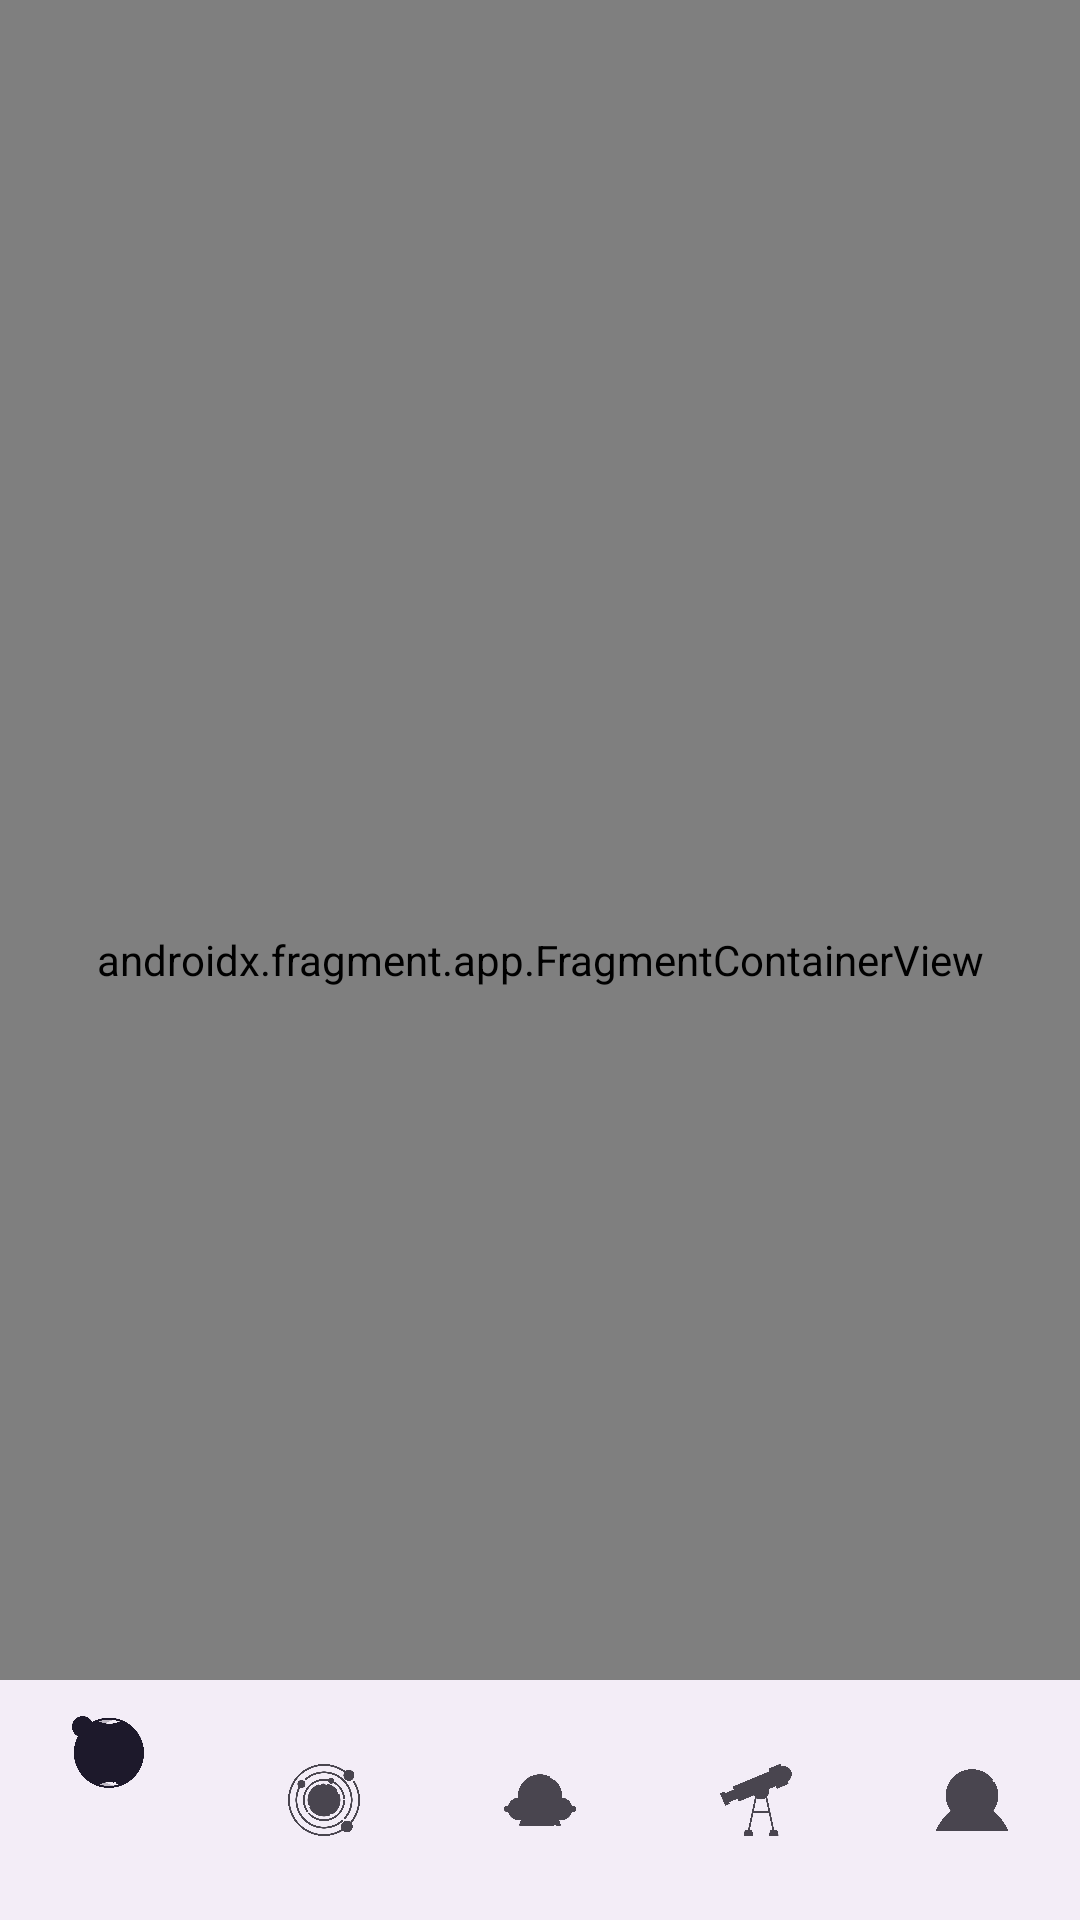

This screen was rendered from an Android layout file. Write that file and the resources it references.
<!-- AndroidManifest.xml: application theme Theme.Mood_diary -->
<!-- res/layout/activity_main.xml -->
<?xml version="1.0" encoding="utf-8"?>
<androidx.constraintlayout.widget.ConstraintLayout xmlns:android="http://schemas.android.com/apk/res/android"
    xmlns:app="http://schemas.android.com/apk/res-auto"
    xmlns:tools="http://schemas.android.com/tools"
    android:id="@+id/main"
    android:layout_width="match_parent"
    android:layout_height="match_parent"
    tools:context=".MainActivity">

    <androidx.fragment.app.FragmentContainerView
        android:id="@+id/navHostFragment"
        android:name="androidx.navigation.fragment.NavHostFragment"
        android:layout_width="match_parent"
        android:layout_height="0dp"
        app:defaultNavHost="true"
        app:layout_constraintBottom_toBottomOf="parent"
        app:layout_constraintEnd_toEndOf="parent"
        app:layout_constraintStart_toStartOf="parent"
        app:layout_constraintTop_toTopOf="parent"
        app:navGraph="@navigation/nav_main" />

    <com.google.android.material.bottomnavigation.BottomNavigationView
        android:id="@+id/bottomNav"
        android:layout_width="match_parent"
        android:layout_height="wrap_content"
        app:layout_constraintBottom_toBottomOf="parent"
        app:layout_constraintStart_toStartOf="parent"
        app:layout_constraintEnd_toEndOf="parent"
        app:menu="@menu/bottom_nav_menu" />

</androidx.constraintlayout.widget.ConstraintLayout>
<!-- resources referenced by this layout -->
<resources>
  <style name="Theme.Mood_diary" parent="Base.Theme.Mood_diary" />
  <style name="Base.Theme.Mood_diary" parent="Theme.Material3.DayNight.NoActionBar">
          
          
      </style>
</resources>
